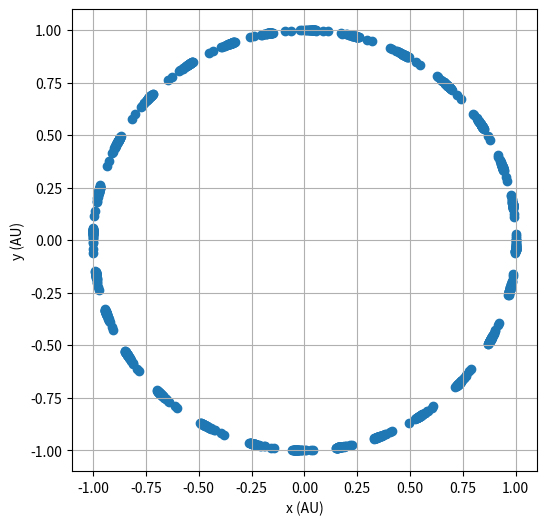
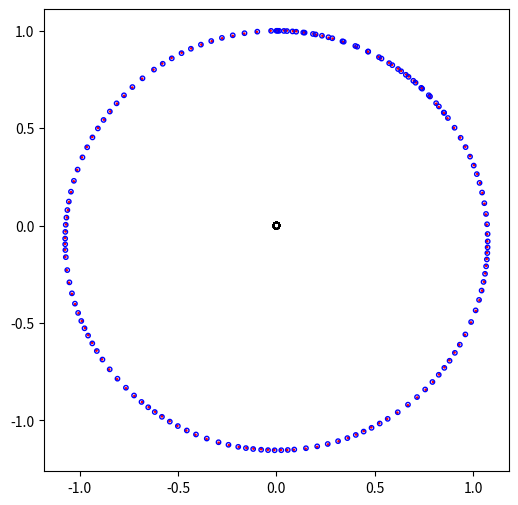
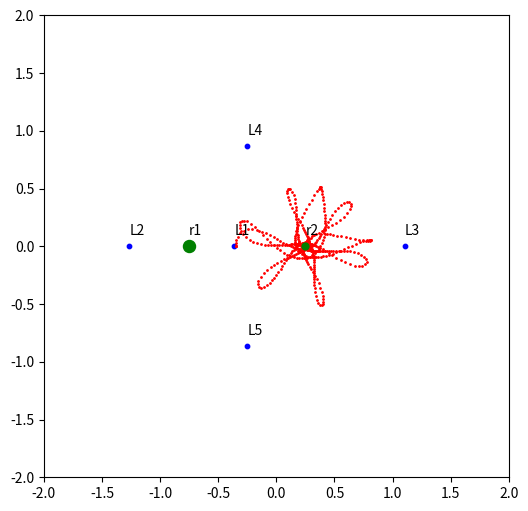

The script that saved these images, in order:
import numpy as np
import matplotlib
matplotlib.rcParams['legend.fancybox'] = True
import matplotlib.pyplot as plt
import scipy.integrate
import scipy.optimize


class Kepler:
    '''
    Functor implementing 2-body problem in 2 dimensions
    '''
    def __init__(
            self, 
            G_m1_plus_m2: float, 
            r_aphelion: float, 
            eccentricity: float, 
            step_using_y: bool = False):
        
        self._G_m1_plus_m2 = G_m1_plus_m2
        self._r_aphelion = r_aphelion
        self._eccentricity = eccentricity
        self._a = self._r_aphelion / (1 + self._eccentricity)
        self._vy0 = np.sqrt(self._G_m1_plus_m2 * (2 / self._r_aphelion - 1 / self._a))
        self._step_using_y = step_using_y

    def r_aphelion(self):
        return self._r_aphelion
    
    def vy0(self):
        return self._vy0
        
    def __call__(self, t, p):        
        x = p[0]
        y = p[1]
        vx = p[2]
        vy = p[3]
        r = np.sqrt(x**2 + y**2)
        ax = -self._G_m1_plus_m2 * x / r**3
        ay = -self._G_m1_plus_m2 * y / r**3
        flow = np.array([
            p[2], # dx/dt
            p[3], # dy/dt
            -self._G_m1_plus_m2 * x / r**3, # dvx/dt
            -self._G_m1_plus_m2 * y / r**3, # dvy/dt
        ])
        if self._step_using_y:            # change independent variable from t to y
            flow = flow / vy
        return flow

kepler = Kepler(G_m1_plus_m2 = 1.0, r_aphelion = 1.0, eccentricity = 0.0)

res = scipy.integrate.solve_ivp(fun=kepler,
                                t_span=(0, 200.),
                                y0=[kepler.r_aphelion(), 0, 0, kepler.vy0()], 
                                vectorized=True,
                                atol=1e-8, rtol=1e-6,
                                method="RK45",
                                first_step = 0.001)
t = res.t
states=res.y
x = states[0]
y = states[1]

fig = plt.figure(1,figsize=(6,6))
plt.scatter(x,y)
plt.xlabel('x (AU)')
plt.ylabel('y (AU)')
plt.grid()



class Planar3Body :
    '''
    Functor implementing 3-body problem in 2 dimensions
    '''

    def __init__(self, 
                 m1: float, 
                 m2: float,
                 m3: float):
        self._m1 = m1
        self._m2 = m2
        self._m3 = m3
        # use units such that G*(m1+m2+m3) = 4*pi**2
        self._G = 4 * np.pi**2 / (self._m1 + self._m2 + self._m3)

    def __call__(self, t, rv):
        ## This isn't technically necessary, but it makes the code a lot more readable. 
        x1 = rv[0] ; y1 = rv[1]  ;  vx1 = rv[2]  ;  vy1 = rv[3]
        x2 = rv[4] ; y2 = rv[5]  ;  vx2 = rv[6]  ;  vy2 = rv[7]
        x3 = rv[8] ; y3 = rv[9]  ;  vx3 = rv[10] ;  vy3 = rv[11]

        r12 = np.sqrt((x1 - x2)**2 + (y1 - y2)**2)
        r13 = np.sqrt((x1 - x3)**2 + (y1 - y3)**2)
        r23 = np.sqrt((x2 - x3)**2 + (y2 - y3)**2)

        ax1 = - self._G * self._m2 * (x1 - x2) / r12**3 - self._G * self._m3 * (x1 - x3) / r13**3
        ay1 = - self._G * self._m2 * (y1 - y2) / r12**3 - self._G * self._m3 * (y1 - y3) / r13**3

        ax2 = - self._G * self._m1 * (x2 - x1) / r12**3 - self._G * self._m3 * (x2 - x3) / r23**3
        ay2 = - self._G * self._m1 * (y2 - y1) / r12**3 - self._G * self._m3 * (y2 - y3) / r23**3

        ax3 = - self._G * self._m1 * (x3 - x1) / r13**3 - self._G * self._m2 * (x3 - x2) / r23**3
        ay3 = - self._G * self._m1 * (y3 - y1) / r13**3 - self._G * self._m2 * (y3 - y2) / r23**3
        return [vx1, vy1, ax1, ay1, vx2, vy2, ax2, ay2, vx3, vy3, ax3, ay3]




params_planar3body_earthmoonsun = {
    'tau':0.01,
    'accuracy':1e-6,
    'm1':0.012,
    'm2':1.0,
    'm3':330000.0,
    'method':'RK45',
    's1':np.array([0.0, 1.0027, 6.724, 0.0]),      # initial state for mass 1
    's2':np.array([0.0, 1.0,    6.5,   0.0]),      # initial state for mass 2
    's3':np.array([0.0, 0.0,    0,     0.0]),      # initial state for mass 3
    'tmax':1.27       # years
}
planar3body = Planar3Body(m1=0.012, m2=1.0, m3=330000.0)

res = scipy.integrate.solve_ivp(fun=planar3body,
                                t_span=(0, 1.27),
                                y0=np.concatenate((
                                    np.array([0.0, 1.0027, 6.724, 0.0]), 
                                    np.array([0.0, 1.0,    6.5,   0.0]), 
                                    np.array([0.0, 0.0,    0,     0.0]))), 
                                vectorized=True,
                                atol=1e-8,rtol=1e-6,
                                method="RK45",
                                first_step = 0.001)
t = res.t
states=res.y
x1 = states[0]
y1 = states[1]
x2 = states[4]
y2 = states[5]
x3 = states[8]
y3 = states[9]

fig = plt.figure(2, figsize=(6,6))
plt.scatter(x1,y1, facecolors='none', edgecolors='r', marker="o", s=1)
plt.scatter(x2,y2, facecolors='none', edgecolors='b', marker="o", s=10)
plt.scatter(x3,y3, facecolors='none', edgecolors='k', marker="o", s=20)
plt.show()

class Rcp3Body:
    '''
    Functor implementing restricted 3-body planar motion
    Following the presentation in the lecture notes, we 
      have only one constant, alpha, via a particular 
      choice of units.
    '''
    # alpha = m2/(m1+m2) in the webnotes
    _alpha = 0.0
    
    # switch to zero in on Poincare section point
    # use y instead of t as independent variable
    _step_using_y = False
    
    def __init__(self, alpha) :
        self._alpha = alpha

        self._eps = 1e-6

        # Lagrange points
        self._L = np.array( [
            [scipy.optimize.bisect(self.f_x, self._alpha - 1 + self._eps, self._alpha - self._eps), 0.0],
            [scipy.optimize.bisect(self.f_x, -1.5, self._alpha - 1 - self._eps), 0.0], 
            [scipy.optimize.bisect(self.f_x, self._alpha + self._eps, 1.5 ), 0.0],
            [self._alpha - 0.5,  np.sqrt(3.0) / 2 ], [self._alpha - 0.5, -np.sqrt(3.0) / 2 ] 
        ]
        )

    def alpha(self):
        return self._alpha
                
    def f_x(self, x):     
        '''
        effective x component of force on the x-axis
        '''
        return (x - (1 - self._alpha) * (x - self._alpha) / np.abs(x - self._alpha) / (x - self._alpha)**2
                   - self._alpha * (x + 1 - self._alpha) / np.abs(x + 1 - self._alpha) / (x + 1 - self._alpha)**2)
        
    def __call__(self, t, rv):         
        '''
        equations in co-rotating frame
        '''
        x = rv[0] ; y = rv[1] ; vx = rv[2] ; vy = rv[3]
        d1 = np.power((x - self._alpha)**2 + y**2, 1.5)
        d2 = np.power((x + 1 - self._alpha)**2 + y**2, 1.5)
        ax = -(1 - self._alpha) * (x - self._alpha) / d1 - self._alpha * (x + 1 -self._alpha) / d2 + x + 2 * vy
        ay = -(1 - self._alpha) * y / d1 - self._alpha * y / d2 + y - 2 * vx
        flow = [vx, vy, ax, ay]
        return flow

rcp3body = Rcp3Body(alpha=0.25)

res = scipy.integrate.solve_ivp(fun=rcp3body,
                                t_span=(0., 10.),
                                y0=np.array([-0.35, 0.0, 0.0, 0.5]), 
                                vectorized=True,
                                atol=1e-8, rtol=1e-6,
                                method="RK45",
                                first_step = 0.001)
t = res.t
states=res.y
x = states[0]
y = states[1]
vx = states[2]
vy = states[3]



fig = plt.figure(3, figsize=(6,6))
plt.scatter(rcp3body._L[:,0], rcp3body._L[:,1], color='b', s=10)
plt.scatter(x,y, color='r', s=1)
plt.scatter([rcp3body.alpha()-1], [0], color='g', s=100*(1-rcp3body.alpha()))
plt.scatter([rcp3body.alpha()],   [0], color='g', s=100*rcp3body.alpha())
plt.xlim(-2,2)
plt.ylim(-2,2)
plt.annotate('r1',
            xy=(rcp3body.alpha()-1, 0), xycoords='data',
            xytext=(rcp3body.alpha()-1, 0.1), textcoords='data')
plt.annotate('r2',
            xy=(rcp3body.alpha(), 0), xycoords='data',
            xytext=(rcp3body.alpha(), 0.1), textcoords='data')
plt.annotate('L1',
            xy=rcp3body._L[0], xycoords='data',
            xytext=rcp3body._L[0]+np.array([0.0,0.1]), textcoords='data')
plt.annotate('L2',
            xy=rcp3body._L[1], xycoords='data',
            xytext=rcp3body._L[1]+np.array([0.0,0.1]), textcoords='data')
plt.annotate('L3',
            xy=rcp3body._L[2], xycoords='data',
            xytext=rcp3body._L[2]+np.array([0.0,0.1]), textcoords='data')
plt.annotate('L4',
            xy=rcp3body._L[3], xycoords='data',
            xytext=rcp3body._L[3]+np.array([0.0,0.1]), textcoords='data')
plt.annotate('L5',
            xy=rcp3body._L[4], xycoords='data',
            xytext=rcp3body._L[4]+np.array([0.0,0.1]), textcoords='data')

plt.show()



